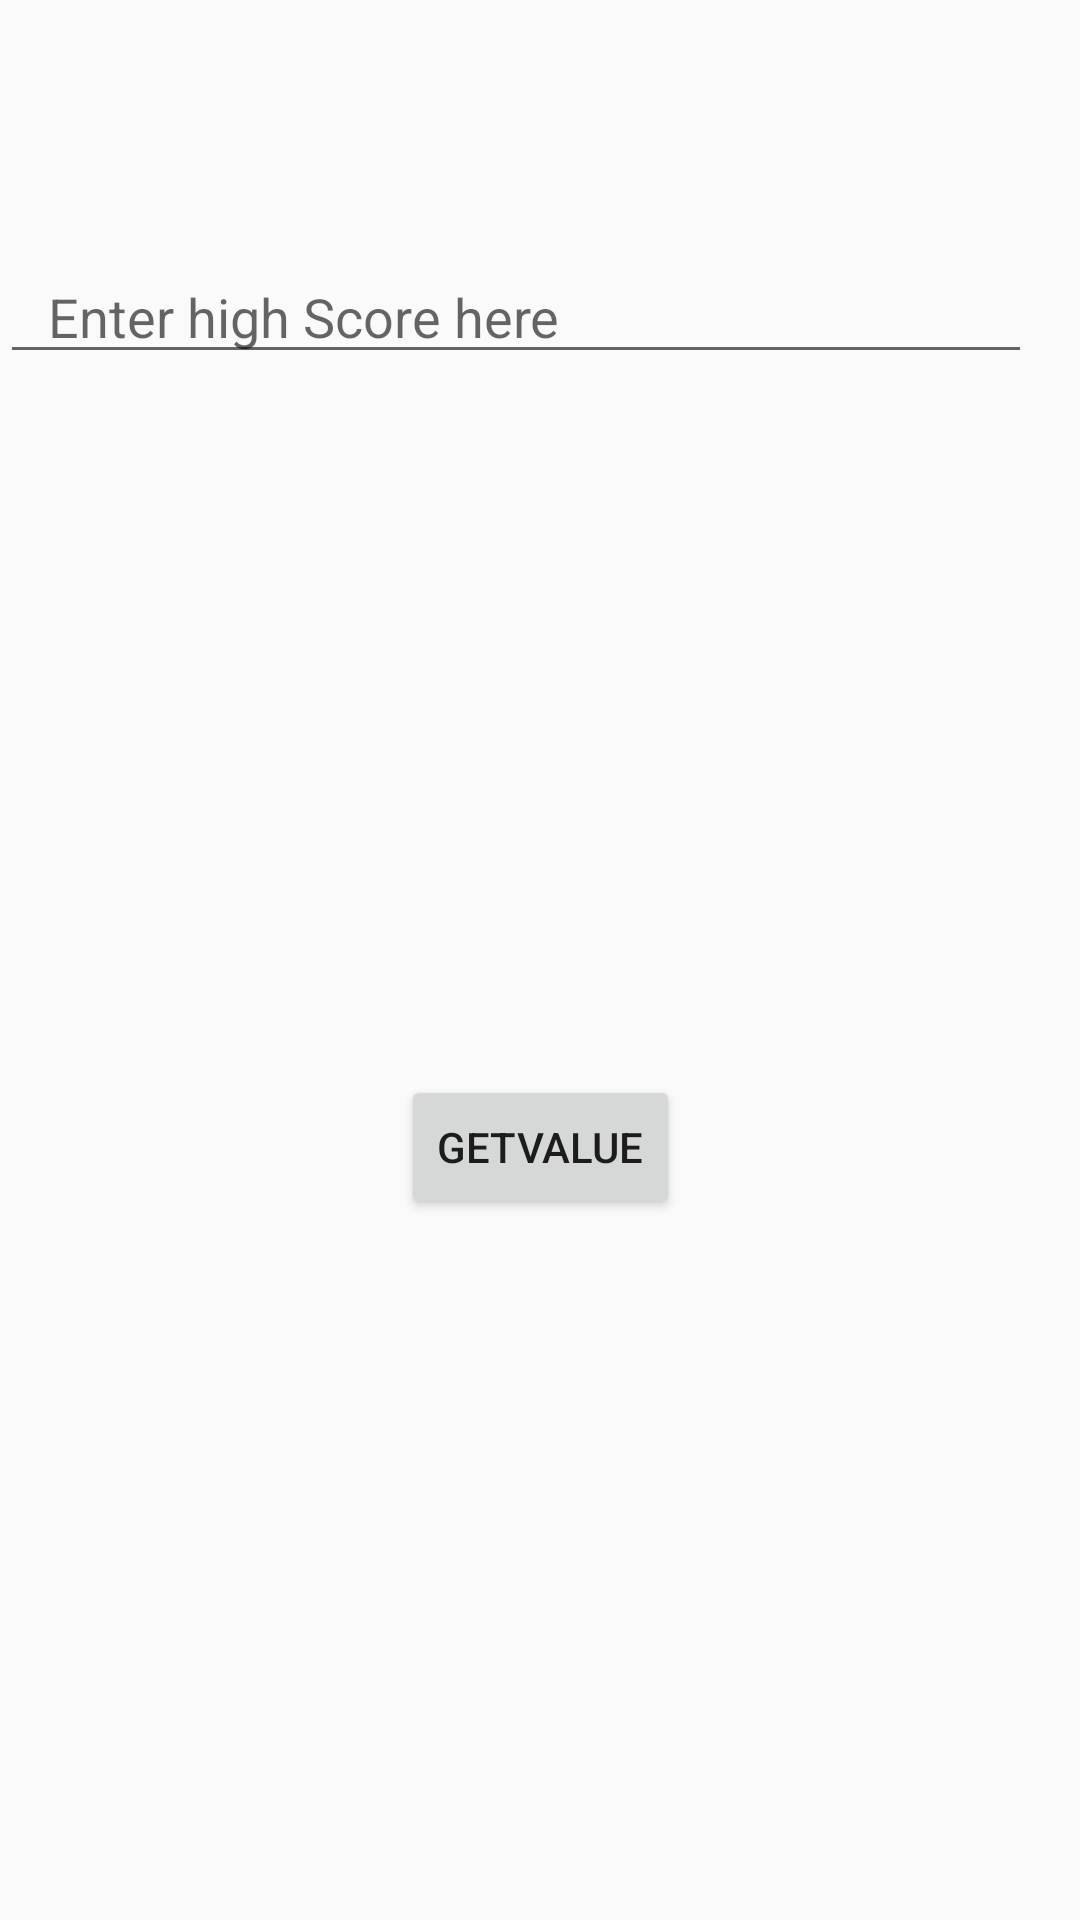

Here is an Android app screen rendered from its layout file. Give the layout XML and the strings, colors and styles it references.
<!-- AndroidManifest.xml: activity theme AppTheme.NoActionBar -->
<!-- res/layout/activity_main.xml -->
<?xml version="1.0" encoding="utf-8"?>
<androidx.constraintlayout.widget.ConstraintLayout xmlns:android="http://schemas.android.com/apk/res/android"
    xmlns:app="http://schemas.android.com/apk/res-auto"
    xmlns:tools="http://schemas.android.com/tools"
    android:layout_width="match_parent"
    android:layout_height="match_parent"
    tools:context=".MainActivity">


    <EditText
        android:id="@+id/etHighScore"
        android:layout_width="match_parent"
        android:layout_height="wrap_content"
        android:layout_marginEnd="16dp"
        android:inputType="number"
        android:paddingStart="16dp"
        android:hint="Enter high Score here"
        app:layout_constraintBottom_toBottomOf="parent"
        app:layout_constraintEnd_toEndOf="parent"
        app:layout_constraintHorizontal_bias="0.0"
        app:layout_constraintLeft_toLeftOf="parent"
        app:layout_constraintRight_toRightOf="parent"
        app:layout_constraintTop_toTopOf="parent"
        app:layout_constraintVertical_bias="0.139" />

    <Button
        android:id="@+id/btnGetValue"
        android:layout_width="wrap_content"
        android:layout_height="wrap_content"
        android:text="GetValue"
        app:layout_constraintBottom_toBottomOf="parent"
        app:layout_constraintEnd_toEndOf="parent"
        app:layout_constraintStart_toStartOf="parent"
        app:layout_constraintTop_toBottomOf="@+id/etHighScore" />

    <TextView
        android:id="@+id/tvHighScore"
        android:layout_width="wrap_content"
        android:layout_height="wrap_content"
        android:text=""
        app:layout_constraintBottom_toBottomOf="parent"
        app:layout_constraintEnd_toEndOf="parent"
        app:layout_constraintStart_toStartOf="parent"
        app:layout_constraintTop_toBottomOf="@+id/btnGetValue" />

</androidx.constraintlayout.widget.ConstraintLayout>
<!-- resources referenced by this layout -->
<resources>
  <style name="AppTheme.NoActionBar">
          <item name="windowActionBar">false</item>
          <item name="windowNoTitle">true</item>
      </style>
</resources>
